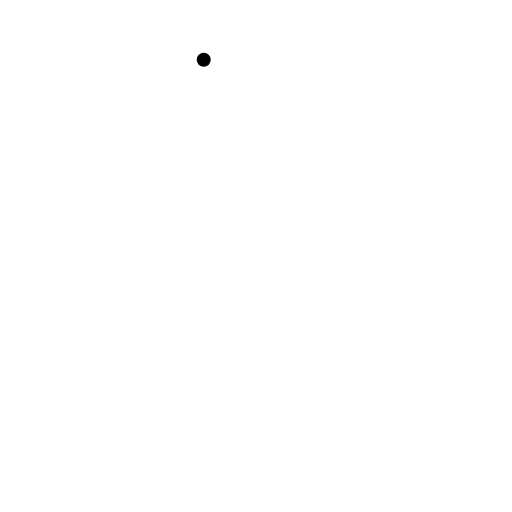
t = 0.00 s
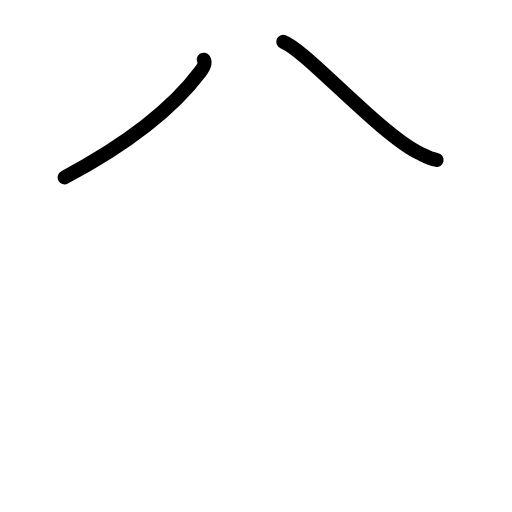
t = 1.75 s
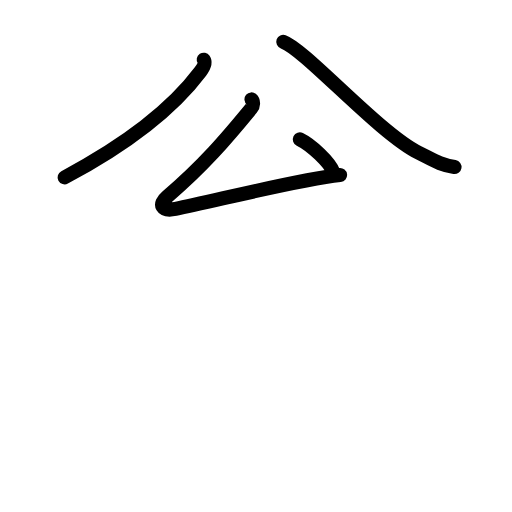
t = 3.50 s
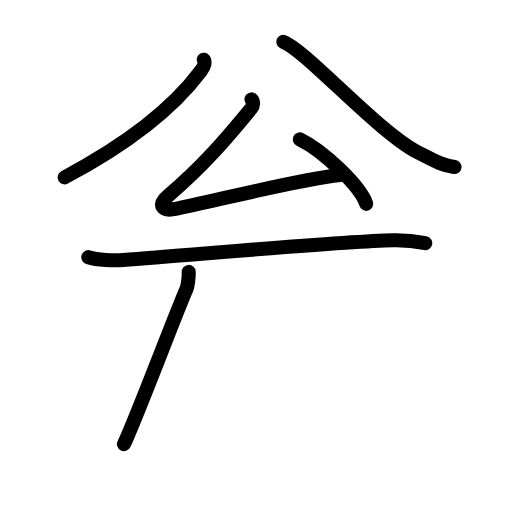
t = 5.50 s
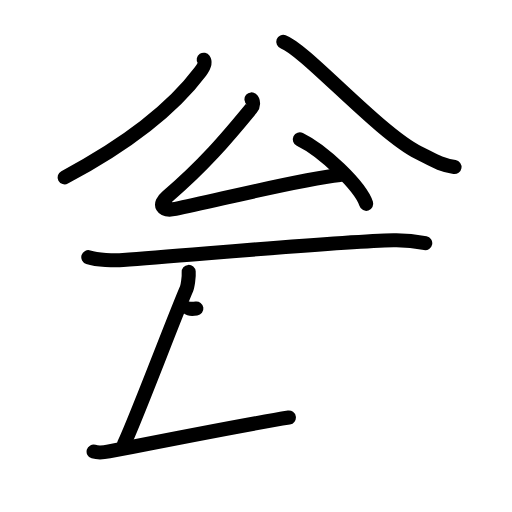
t = 7.08 s
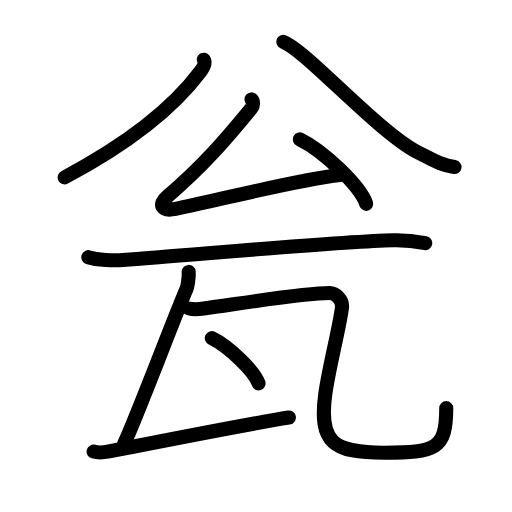
t = 9.00 s

The animated SVG that drew these frames (rendered in a browser with its animation timeline set to each time). Animation: 30 SMIL elements (animate=30); one cycle of 9.00 s.

<?xml version="1.0" encoding="UTF-8"?>
<!--
AniKanjiVG is licensed by CC-BY-SA Paul C. Sommerhoff (https://bitbucket.org/sommerhoff/anikanjivg).
AniKanjiVG uses KanjiVG which is licensed by CC-BY-SA Ulrich Apel (http://kanjivg.tagaini.net).
See also http://creativecommons.org/licenses/by-sa/3.0/
-->
<svg xmlns:kvg='http://kanjivg.tagaini.net' xmlns='http://www.w3.org/2000/svg' width='109' height='109' viewBox='0 0 109 109' style='fill:none;stroke:#000000;stroke-width:3;stroke-linecap:round;stroke-linejoin:round;' id="kvg:kanji_074ee"><g id="kvg:074ee" kvg:element="瓮"><g id="kvg:074ee-g1" kvg:element="公" kvg:position="top"><g id="kvg:074ee-g2" kvg:element="八" kvg:position="top"><path id="kvg:074ee-s1" kvg:type="㇒" d="M43.37,12.71c0.5,0.75-0.03,1.62-0.7,2.52c-4.89,6.53-13.16,14.16-28.91,22.53"><animate attributeName="d" begin="0.0s" dur="0.5s" from="M43.37,12.71C43.37,12.71,43.37,12.71,43.37,12.71" to="M43.37,12.71c0.5,0.75-0.03,1.62-0.7,2.52" />
<animate attributeName="d" begin="0.5s" dur="0.5s" from="M43.37,12.71c0.5,0.75-0.03,1.62-0.7,2.52c0,0,0,0,0,0,0" to="M43.37,12.71c0.5,0.75-0.03,1.62-0.7,2.52c-4.89,6.53-13.16,14.16-28.91,22.53" />
</path>
<path id="kvg:074ee-s2" kvg:type="㇏" d="M60.31,8.89c4.7,1.7,20.34,19.4,28.82,23.63c3.27,1.63,4.45,2.51,7.63,3.04"><animate attributeName="d" begin="1.0s" dur="0.5s" from="M60.31,8.89C60.31,8.89,60.31,8.89,60.31,8.89" to="M60.31,8.89c4.7,1.7,20.34,19.4,28.82,23.63" />
<animate attributeName="d" begin="1.5s" dur="0.5s" from="M60.31,8.89c4.7,1.7,20.34,19.4,28.82,23.63c0,0,0,0,0,0,0" to="M60.31,8.89c4.7,1.7,20.34,19.4,28.82,23.63c3.27,1.63,4.45,2.51,7.63,3.04" />
<animate attributeName="d" begin="0s" dur="1.0s" from="M-100,-100" to="M-100,-100" />
</path>
</g>
<g id="kvg:074ee-g3" kvg:element="厶" kvg:position="bottom"><path id="kvg:074ee-s3" kvg:type="㇜" d="M53.54,21.16c0.49,0.41,0.39,1.37-0.01,1.86c-5.43,6.61-10.25,12.28-17.98,18.87c-1.88,1.6-1.2,3.2,1.81,2.59c8.41-1.69,25.93-6.24,35.04-7.22"><animate attributeName="d" begin="2.0s" dur="0.25s" from="M53.54,21.16C53.54,21.16,53.54,21.16,53.54,21.16" to="M53.54,21.16c0.49,0.41,0.39,1.37-0.01,1.86" />
<animate attributeName="d" begin="2.25s" dur="0.25s" from="M53.54,21.16c0.49,0.41,0.39,1.37-0.01,1.86c0,0,0,0,0,0,0" to="M53.54,21.16c0.49,0.41,0.39,1.37-0.01,1.86c-5.43,6.61-10.25,12.28-17.98,18.87" />
<animate attributeName="d" begin="2.5s" dur="0.25s" from="M53.54,21.16c0.49,0.41,0.39,1.37-0.01,1.86c-5.43,6.61-10.25,12.28-17.98,18.87c0,0,0,0,0,0,0" to="M53.54,21.16c0.49,0.41,0.39,1.37-0.01,1.86c-5.43,6.61-10.25,12.28-17.98,18.87c-1.88,1.6-1.2,3.2,1.81,2.59" />
<animate attributeName="d" begin="2.75s" dur="0.25s" from="M53.54,21.16c0.49,0.41,0.39,1.37-0.01,1.86c-5.43,6.61-10.25,12.28-17.98,18.87c-1.88,1.6-1.2,3.2,1.81,2.59c0,0,0,0,0,0,0" to="M53.54,21.16c0.49,0.41,0.39,1.37-0.01,1.86c-5.43,6.61-10.25,12.28-17.98,18.87c-1.88,1.6-1.2,3.2,1.81,2.59c8.41-1.69,25.93-6.24,35.04-7.22" />
<animate attributeName="d" begin="0s" dur="2.0s" from="M-100,-100" to="M-100,-100" />
</path>
<path id="kvg:074ee-s4" kvg:type="㇔" d="M63.83,29.66c4.99,2.42,12.88,9.96,14.13,13.73"><animate attributeName="d" begin="3.0s" dur="1.0s" from="M63.83,29.66C63.83,29.66,63.83,29.66,63.83,29.66" to="M63.83,29.66c4.99,2.42,12.88,9.96,14.13,13.73" />
<animate attributeName="d" begin="0s" dur="3.0s" from="M-100,-100" to="M-100,-100" />
</path>
</g>
</g>
<g id="kvg:074ee-g4" kvg:element="瓦" kvg:position="bottom" kvg:radical="general"><path id="kvg:074ee-s5" kvg:type="㇐" d="M18.8,54.75c1.93,0.61,5.47,0.75,7.39,0.61c15.38-1.11,45.55-3.93,57.59-4.2c3.21-0.07,5.14,0.29,6.75,0.6"><animate attributeName="d" begin="4.0s" dur="0.3333333333333333s" from="M18.8,54.75C18.8,54.75,18.8,54.75,18.8,54.75" to="M18.8,54.75c1.93,0.61,5.47,0.75,7.39,0.61" />
<animate attributeName="d" begin="4.333333333333333s" dur="0.3333333333333333s" from="M18.8,54.75c1.93,0.61,5.47,0.75,7.39,0.61c0,0,0,0,0,0,0" to="M18.8,54.75c1.93,0.61,5.47,0.75,7.39,0.61c15.38-1.11,45.55-3.93,57.59-4.2" />
<animate attributeName="d" begin="4.666666666666667s" dur="0.3333333333333333s" from="M18.8,54.75c1.93,0.61,5.47,0.75,7.39,0.61c15.38-1.11,45.55-3.93,57.59-4.2c0,0,0,0,0,0,0" to="M18.8,54.75c1.93,0.61,5.47,0.75,7.39,0.61c15.38-1.11,45.55-3.93,57.59-4.2c3.21-0.07,5.14,0.29,6.75,0.6" />
<animate attributeName="d" begin="0s" dur="4.0s" from="M-100,-100" to="M-100,-100" />
</path>
<path id="kvg:074ee-s6" kvg:type="㇑" d="M 40.17,57.89 c 0.08,1 -0.22,3.05 -0.45,3.59 -2.47,5.66 -11.063542,28.477292 -13.333542,33.067292"><animate attributeName="d" begin="5.0s" dur="1.0s" from="M 40.17,57.89 C 40.17,57.89 , 40.17,57.89 , 40.17,57.89 " to="M 40.17,57.89 c 0.08,1 -0.22,3.05 -0.45,3.59 -2.47,5.66 -11.063542,28.477292 -13.333542,33.067292" />
<animate attributeName="d" begin="0s" dur="5.0s" from="M-100,-100" to="M-100,-100" />
</path>
<path id="kvg:074ee-s7" kvg:type="㇀" d="M 19.926902,96.140909 c 1.035944,0.308484 2.43278,0.131632 3.283787,-0.03605 C 31.364157,94.498354 53.5,90.14 61.5,88.89"><animate attributeName="d" begin="6.0s" dur="0.5s" from="M 19.926902,96.140909 C 19.926902,96.140909 , 19.926902,96.140909 , 19.926902,96.140909 " to="M 19.926902,96.140909 c 1.035944,0.308484 2.43278,0.131632 3.283787,-0.03605 " />
<animate attributeName="d" begin="6.5s" dur="0.5s" from="M 19.926902,96.140909 c 1.035944,0.308484 2.43278,0.131632 3.283787,-0.03605 c0,0,0,0,0,0,0" to="M 19.926902,96.140909 c 1.035944,0.308484 2.43278,0.131632 3.283787,-0.03605 C 31.364157,94.498354 53.5,90.14 61.5,88.89" />
<animate attributeName="d" begin="0s" dur="6.0s" from="M-100,-100" to="M-100,-100" />
</path>
<path id="kvg:074ee-s8" kvg:type="㇈" d="M40.24,65.68c0.87,0.21,2.28,0.12,3.14,0c7.62-1.04,21.09-3.28,26.77-3.29c1.35,0,2.85,1.5,2.66,3.03c-0.57,4.49-2.81,12.97-3.56,18.47c-1.42,10.4,1.75,12.5,12.5,12.5c11,0,13.25-0.75,13.25-9.5"><animate attributeName="d" begin="7.0s" dur="0.16666666666666666s" from="M40.24,65.68C40.24,65.68,40.24,65.68,40.24,65.68" to="M40.24,65.68c0.87,0.21,2.28,0.12,3.14,0" />
<animate attributeName="d" begin="7.166666666666667s" dur="0.16666666666666666s" from="M40.24,65.68c0.87,0.21,2.28,0.12,3.14,0c0,0,0,0,0,0,0" to="M40.24,65.68c0.87,0.21,2.28,0.12,3.14,0c7.62-1.04,21.09-3.28,26.77-3.29" />
<animate attributeName="d" begin="7.333333333333333s" dur="0.16666666666666666s" from="M40.24,65.68c0.87,0.21,2.28,0.12,3.14,0c7.62-1.04,21.09-3.28,26.77-3.29c0,0,0,0,0,0,0" to="M40.24,65.68c0.87,0.21,2.28,0.12,3.14,0c7.62-1.04,21.09-3.28,26.77-3.29c1.35,0,2.85,1.5,2.66,3.03" />
<animate attributeName="d" begin="7.5s" dur="0.16666666666666666s" from="M40.24,65.68c0.87,0.21,2.28,0.12,3.14,0c7.62-1.04,21.09-3.28,26.77-3.29c1.35,0,2.85,1.5,2.66,3.03c0,0,0,0,0,0,0" to="M40.24,65.68c0.87,0.21,2.28,0.12,3.14,0c7.62-1.04,21.09-3.28,26.77-3.29c1.35,0,2.85,1.5,2.66,3.03c-0.57,4.49-2.81,12.97-3.56,18.47" />
<animate attributeName="d" begin="7.666666666666667s" dur="0.16666666666666666s" from="M40.24,65.68c0.87,0.21,2.28,0.12,3.14,0c7.62-1.04,21.09-3.28,26.77-3.29c1.35,0,2.85,1.5,2.66,3.03c-0.57,4.49-2.81,12.97-3.56,18.47c0,0,0,0,0,0,0" to="M40.24,65.68c0.87,0.21,2.28,0.12,3.14,0c7.62-1.04,21.09-3.28,26.77-3.29c1.35,0,2.85,1.5,2.66,3.03c-0.57,4.49-2.81,12.97-3.56,18.47c-1.42,10.4,1.75,12.5,12.5,12.5" />
<animate attributeName="d" begin="7.833333333333333s" dur="0.16666666666666666s" from="M40.24,65.68c0.87,0.21,2.28,0.12,3.14,0c7.62-1.04,21.09-3.28,26.77-3.29c1.35,0,2.85,1.5,2.66,3.03c-0.57,4.49-2.81,12.97-3.56,18.47c-1.42,10.4,1.75,12.5,12.5,12.5c0,0,0,0,0,0,0" to="M40.24,65.68c0.87,0.21,2.28,0.12,3.14,0c7.62-1.04,21.09-3.28,26.77-3.29c1.35,0,2.85,1.5,2.66,3.03c-0.57,4.49-2.81,12.97-3.56,18.47c-1.42,10.4,1.75,12.5,12.5,12.5c11,0,13.25-0.75,13.25-9.5" />
<animate attributeName="d" begin="0s" dur="7.0s" from="M-100,-100" to="M-100,-100" />
</path>
<g id="kvg:074ee-g5" kvg:element="丶"><path id="kvg:074ee-s9" kvg:type="㇔" d="M45.1,71.98c3.51,1.7,9.06,6.99,9.94,9.63"><animate attributeName="d" begin="8.0s" dur="1.0s" from="M45.1,71.98C45.1,71.98,45.1,71.98,45.1,71.98" to="M45.1,71.98c3.51,1.7,9.06,6.99,9.94,9.63" />
<animate attributeName="d" begin="0s" dur="8.0s" from="M-100,-100" to="M-100,-100" />
</path>
</g>
</g>
</g>
</svg>
